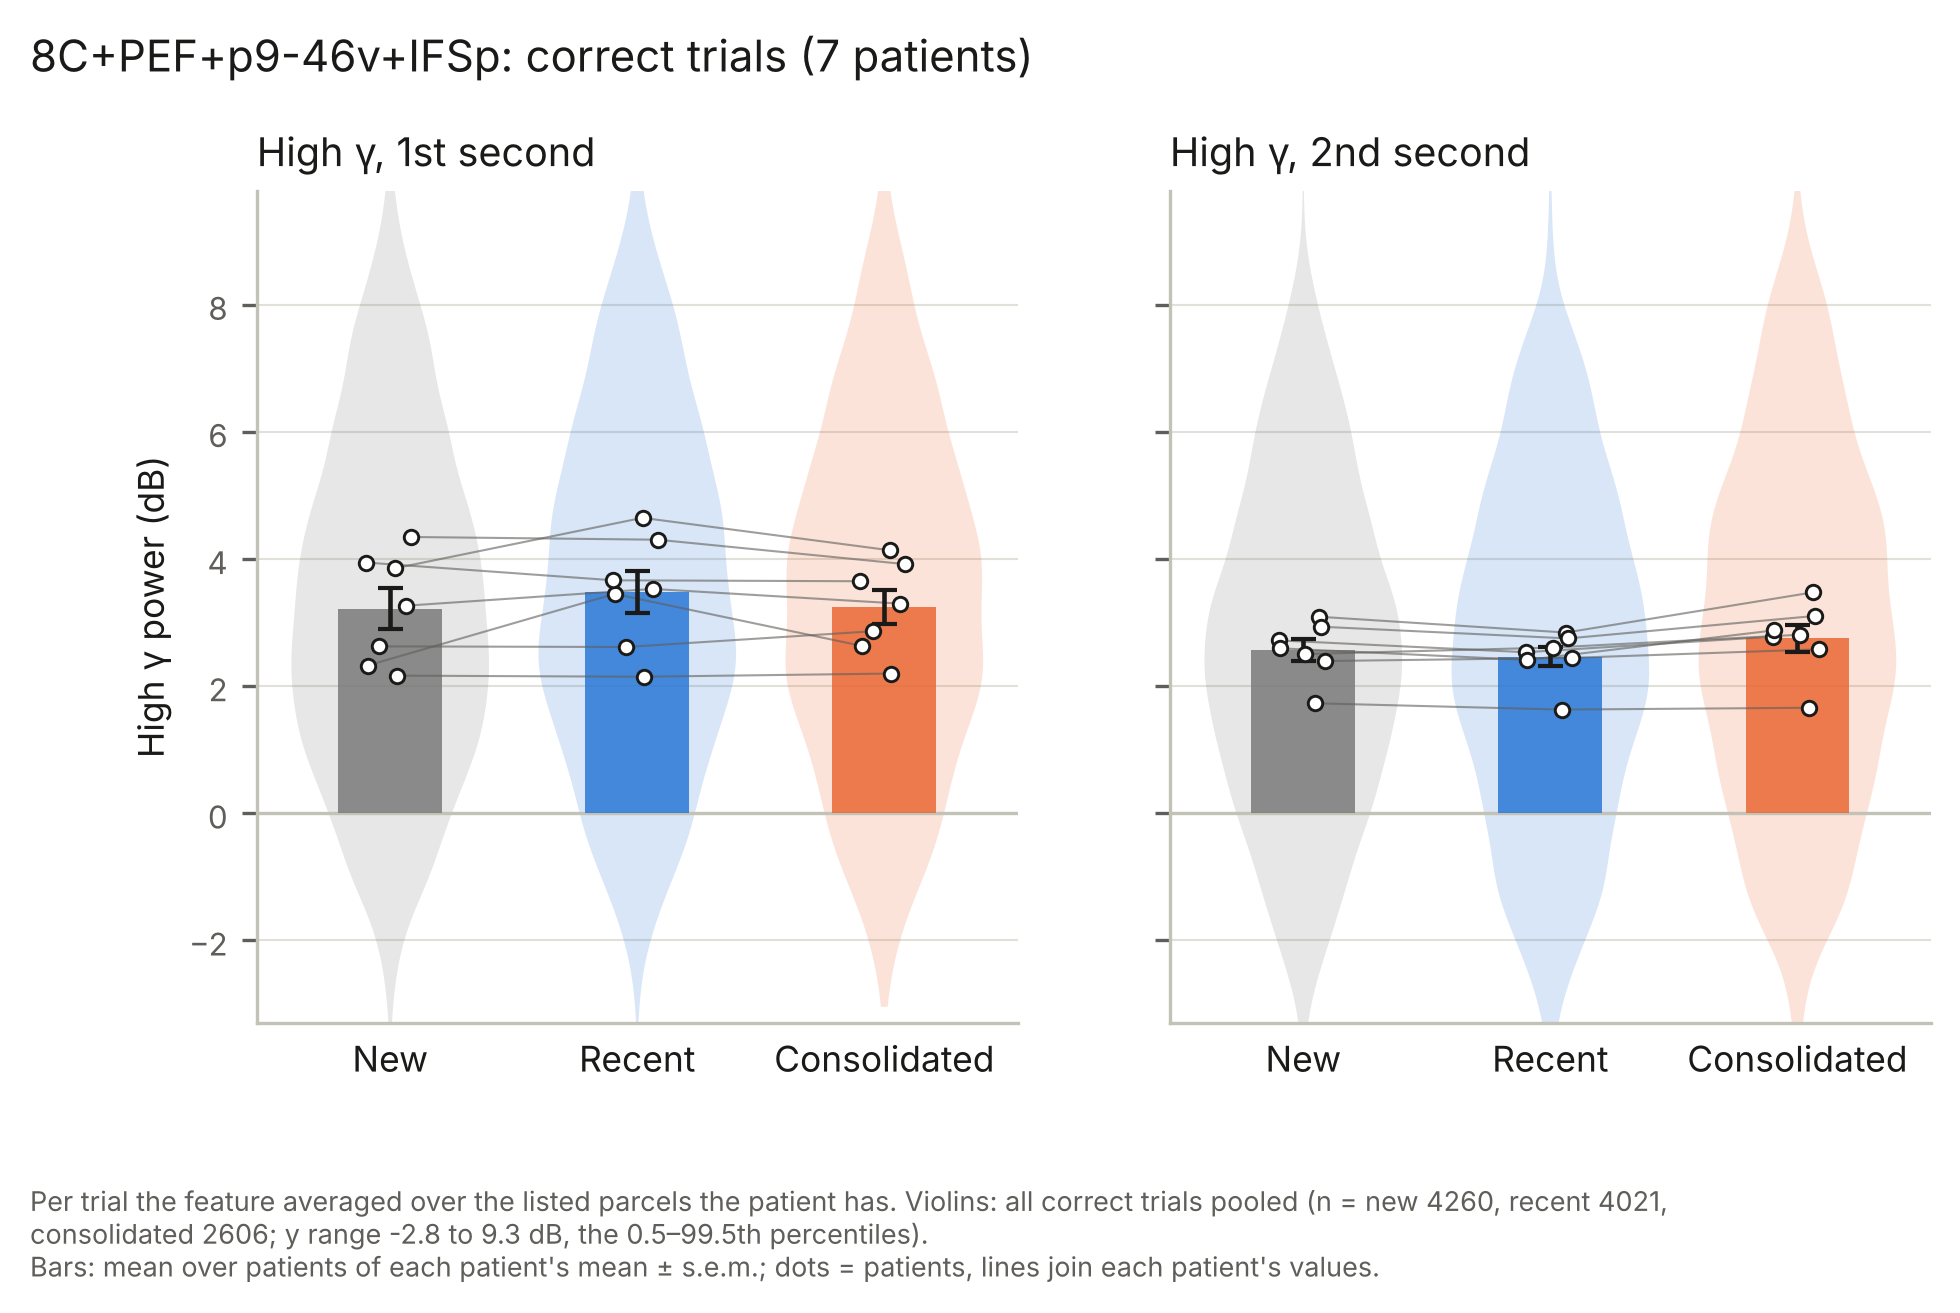

The file beside this chart, header and first rows:
subject, category, second, value
CNP05, 1, 1, -0.9171
CNP05, 1, 1, 5.376
CNP05, 1, 1, 2.824
CNP05, 1, 1, 5.97
CNP05, 1, 1, 2.466
CNP05, 2, 1, 3.464
CNP05, 1, 1, 4.285
CNP05, 1, 1, 5.853
CNP05, 1, 1, 5.59
CNP05, 1, 1, 2.416
CNP05, 1, 1, 2.218
CNP05, 2, 1, 4.245
CNP05, 2, 1, 0.8907
CNP05, 1, 1, 4.367
CNP05, 1, 1, 4.621
CNP05, 1, 1, 2.416
CNP05, 1, 1, 3.023
CNP05, 1, 1, 3.363
CNP05, 1, 1, 4.195
CNP05, 1, 1, 4.881
CNP05, 1, 1, 1.508
CNP05, 2, 1, 2.479
CNP05, 1, 1, 4.14
CNP05, 1, 1, 1.284
CNP05, 1, 1, 3.051
CNP05, 2, 1, 2.592
CNP05, 1, 1, 3.146
CNP05, 2, 1, 2.353
CNP05, 1, 1, 2.554
CNP05, 2, 1, 3.713
CNP05, 1, 1, 6.065
CNP05, 1, 1, 3.708
CNP05, 1, 1, 4.44
CNP05, 1, 1, 3.726
CNP05, 2, 1, 4.197
CNP05, 1, 1, 4.471
CNP05, 1, 1, 2.148
CNP05, 1, 1, 2.427
CNP05, 1, 1, 1.172
CNP05, 2, 1, 2.01
CNP05, 2, 1, 2.034
CNP05, 1, 1, 4.06
CNP05, 2, 1, 4.383
CNP05, 1, 1, 1.831
CNP05, 1, 1, 0.669
CNP05, 1, 1, 2.2
CNP05, 2, 1, 2.241
CNP05, 2, 1, 3.133
CNP05, 1, 1, 3.608
CNP05, 2, 1, 5.18
CNP05, 1, 1, 2.994
CNP05, 1, 1, 3.043
CNP05, 1, 1, 5.949
CNP05, 1, 1, 2.549
CNP05, 1, 1, 1.475
CNP05, 1, 1, 5.426
CNP05, 1, 1, 3.846
CNP05, 2, 1, 2.38
CNP05, 1, 1, 0.4351
CNP05, 2, 1, -0.2551
... 21,714 more rows
